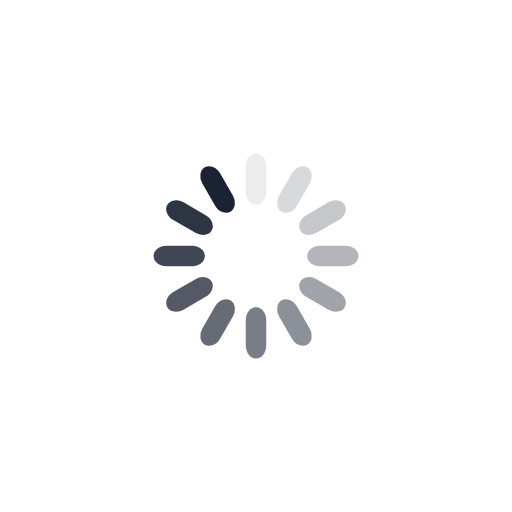
t = 0.00 s
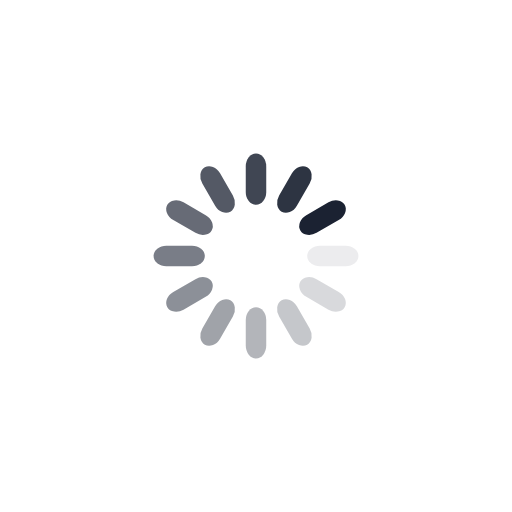
t = 0.25 s
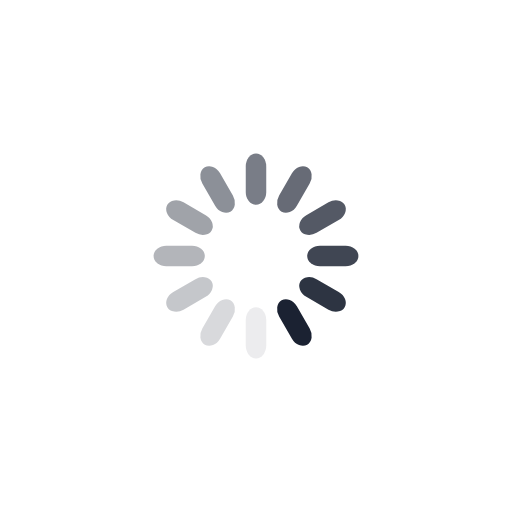
t = 0.50 s
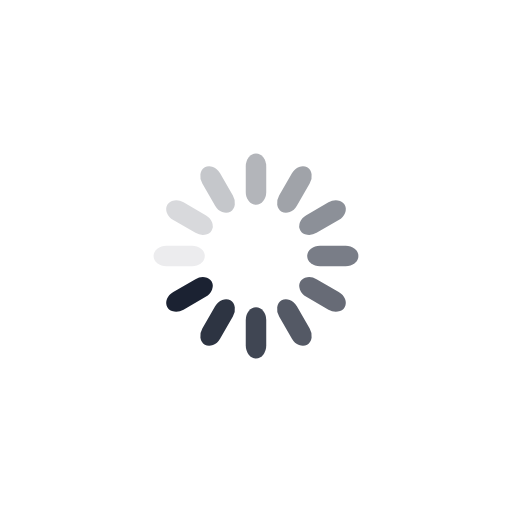
t = 0.75 s

The animated SVG that drew these frames (rendered in a browser with its animation timeline set to each time). Animation: 12 SMIL elements (animate=12); one cycle of 1.00 s, repeats indefinitely.

<?xml version="1.0" encoding="utf-8"?>
<svg xmlns="http://www.w3.org/2000/svg" xmlns:xlink="http://www.w3.org/1999/xlink" style="margin: auto; background: rgba(241, 242, 243, 0); display: block; --darkreader-inline-bgimage: initial; --darkreader-inline-bgcolor: rgba(31, 34, 35, 0); shape-rendering: auto;" width="200px" height="200px" viewBox="0 0 100 100" preserveAspectRatio="xMidYMid" data-darkreader-inline-bgimage="" data-darkreader-inline-bgcolor="">
<g transform="rotate(0 50 50)">
  <rect x="48" y="30" rx="2" ry="2.5" width="4" height="10" fill="#1b2232" data-darkreader-inline-fill="" style="--darkreader-inline-fill: #d0ccc5;">
    <animate attributeName="opacity" values="1;0" keyTimes="0;1" dur="1s" begin="-0.9166666666666666s" repeatCount="indefinite"></animate>
  </rect>
</g><g transform="rotate(30 50 50)">
  <rect x="48" y="30" rx="2" ry="2.5" width="4" height="10" fill="#1b2232" data-darkreader-inline-fill="" style="--darkreader-inline-fill: #d0ccc5;">
    <animate attributeName="opacity" values="1;0" keyTimes="0;1" dur="1s" begin="-0.8333333333333334s" repeatCount="indefinite"></animate>
  </rect>
</g><g transform="rotate(60 50 50)">
  <rect x="48" y="30" rx="2" ry="2.5" width="4" height="10" fill="#1b2232" data-darkreader-inline-fill="" style="--darkreader-inline-fill: #d0ccc5;">
    <animate attributeName="opacity" values="1;0" keyTimes="0;1" dur="1s" begin="-0.75s" repeatCount="indefinite"></animate>
  </rect>
</g><g transform="rotate(90 50 50)">
  <rect x="48" y="30" rx="2" ry="2.5" width="4" height="10" fill="#1b2232" data-darkreader-inline-fill="" style="--darkreader-inline-fill: #d0ccc5;">
    <animate attributeName="opacity" values="1;0" keyTimes="0;1" dur="1s" begin="-0.6666666666666666s" repeatCount="indefinite"></animate>
  </rect>
</g><g transform="rotate(120 50 50)">
  <rect x="48" y="30" rx="2" ry="2.5" width="4" height="10" fill="#1b2232" data-darkreader-inline-fill="" style="--darkreader-inline-fill: #d0ccc5;">
    <animate attributeName="opacity" values="1;0" keyTimes="0;1" dur="1s" begin="-0.5833333333333334s" repeatCount="indefinite"></animate>
  </rect>
</g><g transform="rotate(150 50 50)">
  <rect x="48" y="30" rx="2" ry="2.5" width="4" height="10" fill="#1b2232" data-darkreader-inline-fill="" style="--darkreader-inline-fill: #d0ccc5;">
    <animate attributeName="opacity" values="1;0" keyTimes="0;1" dur="1s" begin="-0.5s" repeatCount="indefinite"></animate>
  </rect>
</g><g transform="rotate(180 50 50)">
  <rect x="48" y="30" rx="2" ry="2.5" width="4" height="10" fill="#1b2232" data-darkreader-inline-fill="" style="--darkreader-inline-fill: #d0ccc5;">
    <animate attributeName="opacity" values="1;0" keyTimes="0;1" dur="1s" begin="-0.4166666666666667s" repeatCount="indefinite"></animate>
  </rect>
</g><g transform="rotate(210 50 50)">
  <rect x="48" y="30" rx="2" ry="2.5" width="4" height="10" fill="#1b2232" data-darkreader-inline-fill="" style="--darkreader-inline-fill: #d0ccc5;">
    <animate attributeName="opacity" values="1;0" keyTimes="0;1" dur="1s" begin="-0.3333333333333333s" repeatCount="indefinite"></animate>
  </rect>
</g><g transform="rotate(240 50 50)">
  <rect x="48" y="30" rx="2" ry="2.5" width="4" height="10" fill="#1b2232" data-darkreader-inline-fill="" style="--darkreader-inline-fill: #d0ccc5;">
    <animate attributeName="opacity" values="1;0" keyTimes="0;1" dur="1s" begin="-0.25s" repeatCount="indefinite"></animate>
  </rect>
</g><g transform="rotate(270 50 50)">
  <rect x="48" y="30" rx="2" ry="2.5" width="4" height="10" fill="#1b2232" data-darkreader-inline-fill="" style="--darkreader-inline-fill: #d0ccc5;">
    <animate attributeName="opacity" values="1;0" keyTimes="0;1" dur="1s" begin="-0.16666666666666666s" repeatCount="indefinite"></animate>
  </rect>
</g><g transform="rotate(300 50 50)">
  <rect x="48" y="30" rx="2" ry="2.5" width="4" height="10" fill="#1b2232" data-darkreader-inline-fill="" style="--darkreader-inline-fill: #d0ccc5;">
    <animate attributeName="opacity" values="1;0" keyTimes="0;1" dur="1s" begin="-0.08333333333333333s" repeatCount="indefinite"></animate>
  </rect>
</g><g transform="rotate(330 50 50)">
  <rect x="48" y="30" rx="2" ry="2.5" width="4" height="10" fill="#1b2232" data-darkreader-inline-fill="" style="--darkreader-inline-fill: #d0ccc5;">
    <animate attributeName="opacity" values="1;0" keyTimes="0;1" dur="1s" begin="0s" repeatCount="indefinite"></animate>
  </rect>
</g>
<!-- [ldio] generated by https://loading.io/ --></svg>
